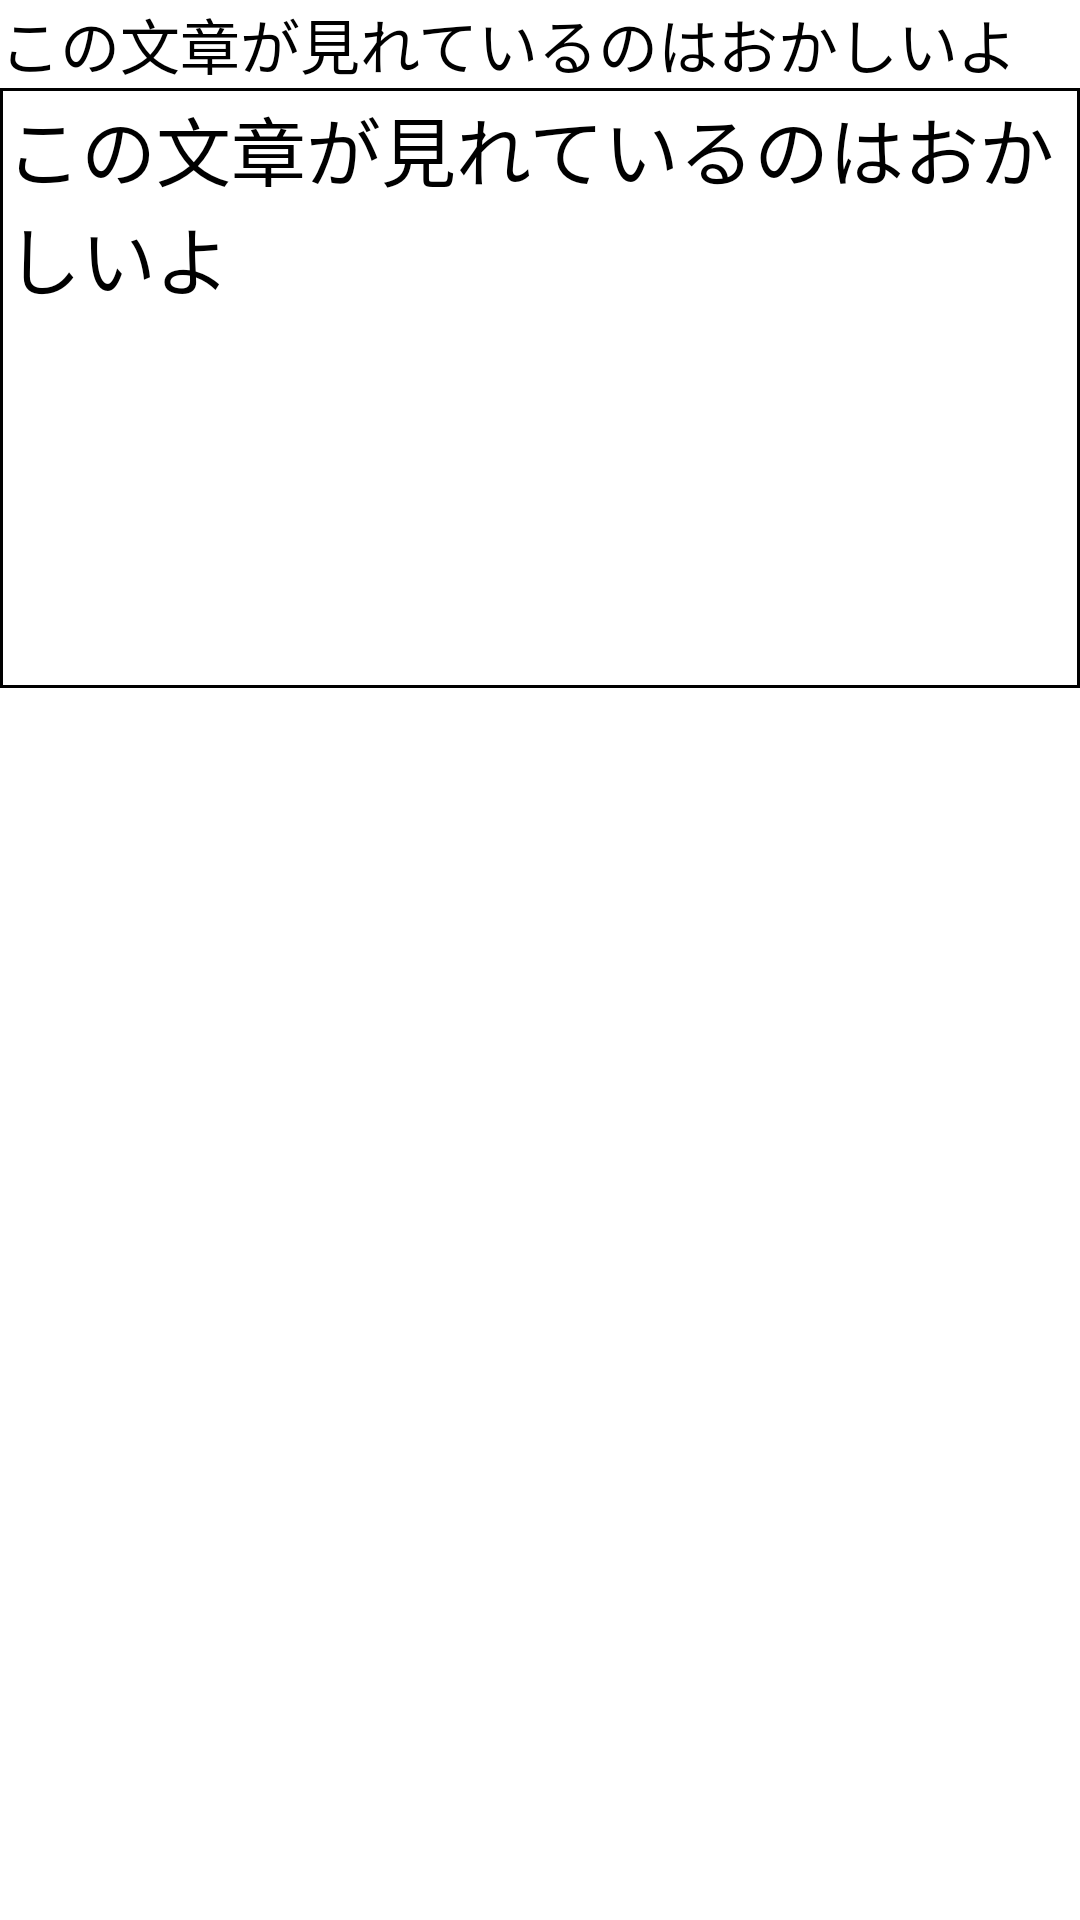

The Android layout XML behind this screen, and the referenced resources:
<!-- AndroidManifest.xml: application theme AppTheme.App.Starting -->
<!-- res/layout/notification_dialog.xml -->
<?xml version="1.0" encoding="utf-8"?>
<LinearLayout xmlns:android="http://schemas.android.com/apk/res/android"
    android:layout_width="match_parent"
    android:layout_height="match_parent"
    android:orientation="vertical">

    <TextView
        android:layout_width="match_parent"
        android:layout_height="wrap_content"
        android:text="@string/error"
        android:textColor="@color/black"
        android:textSize="20sp"
        android:id="@+id/notificationTitle"
        android:gravity="start"/>

    <ScrollView
        android:layout_width="match_parent"
        android:layout_height="200dp"
        android:background="@drawable/frame_style">

        <TextView
            android:layout_width="match_parent"
            android:layout_height="wrap_content"
            android:text="@string/error"
            android:textColor="@color/black"
            android:textSize="25sp"
            android:id="@+id/notificationContent"
            android:gravity="start"/>

    </ScrollView>


</LinearLayout>
<!-- resources referenced by this layout -->
<resources>
  <color name="black">#FF000000</color>
  <!-- drawable frame_style (drawable) -->
  <?xml version="1.0" encoding="utf-8"?>
  <shape xmlns:android="http://schemas.android.com/apk/res/android"
      android:shape="rectangle">
  
      <stroke
          android:width="1dp"
          android:color="@color/black"/>
  
      <padding
          android:top="2dp"
          android:bottom="2dp"
          android:left="2dp"
          android:right="2dp"/>
  
  </shape>
  <string name="error">この文章が見れているのはおかしいよ</string>
  <style name="AppTheme.App.Starting" parent="Theme.SplashScreen">
          <item name="windowSplashScreenBackground">#FDFDFD</item>
          <item name="windowSplashScreenAnimatedIcon">@mipmap/ic_launcher_mozi</item>
          <item name="postSplashScreenTheme">@style/Theme.AnpikakuninProject</item>
      </style>
  <style name="Theme.AnpikakuninProject" parent="Theme.AppCompat.Light.NoActionBar">
          
          <item name="colorPrimary">@color/hcu_light_blue400</item>
          <item name="colorPrimaryVariant">@color/hcu_light_blue700</item>
          <item name="colorOnPrimary">@color/white</item>
          
          <item name="colorSecondary">@color/teal_200</item>
          <item name="colorSecondaryVariant">@color/teal_700</item>
          <item name="colorOnSecondary">@color/black</item>
          
          <item name="android:statusBarColor" tools:targetApi="l">?attr/colorPrimaryVariant</item>
          
      </style>
  <color name="hcu_light_blue400">#53a2d7</color>
  <color name="hcu_light_blue700">#2875b3</color>
  <color name="white">#FFFFFFFF</color>
  <color name="teal_200">#FF03DAC5</color>
  <color name="teal_700">#FF018786</color>
</resources>
